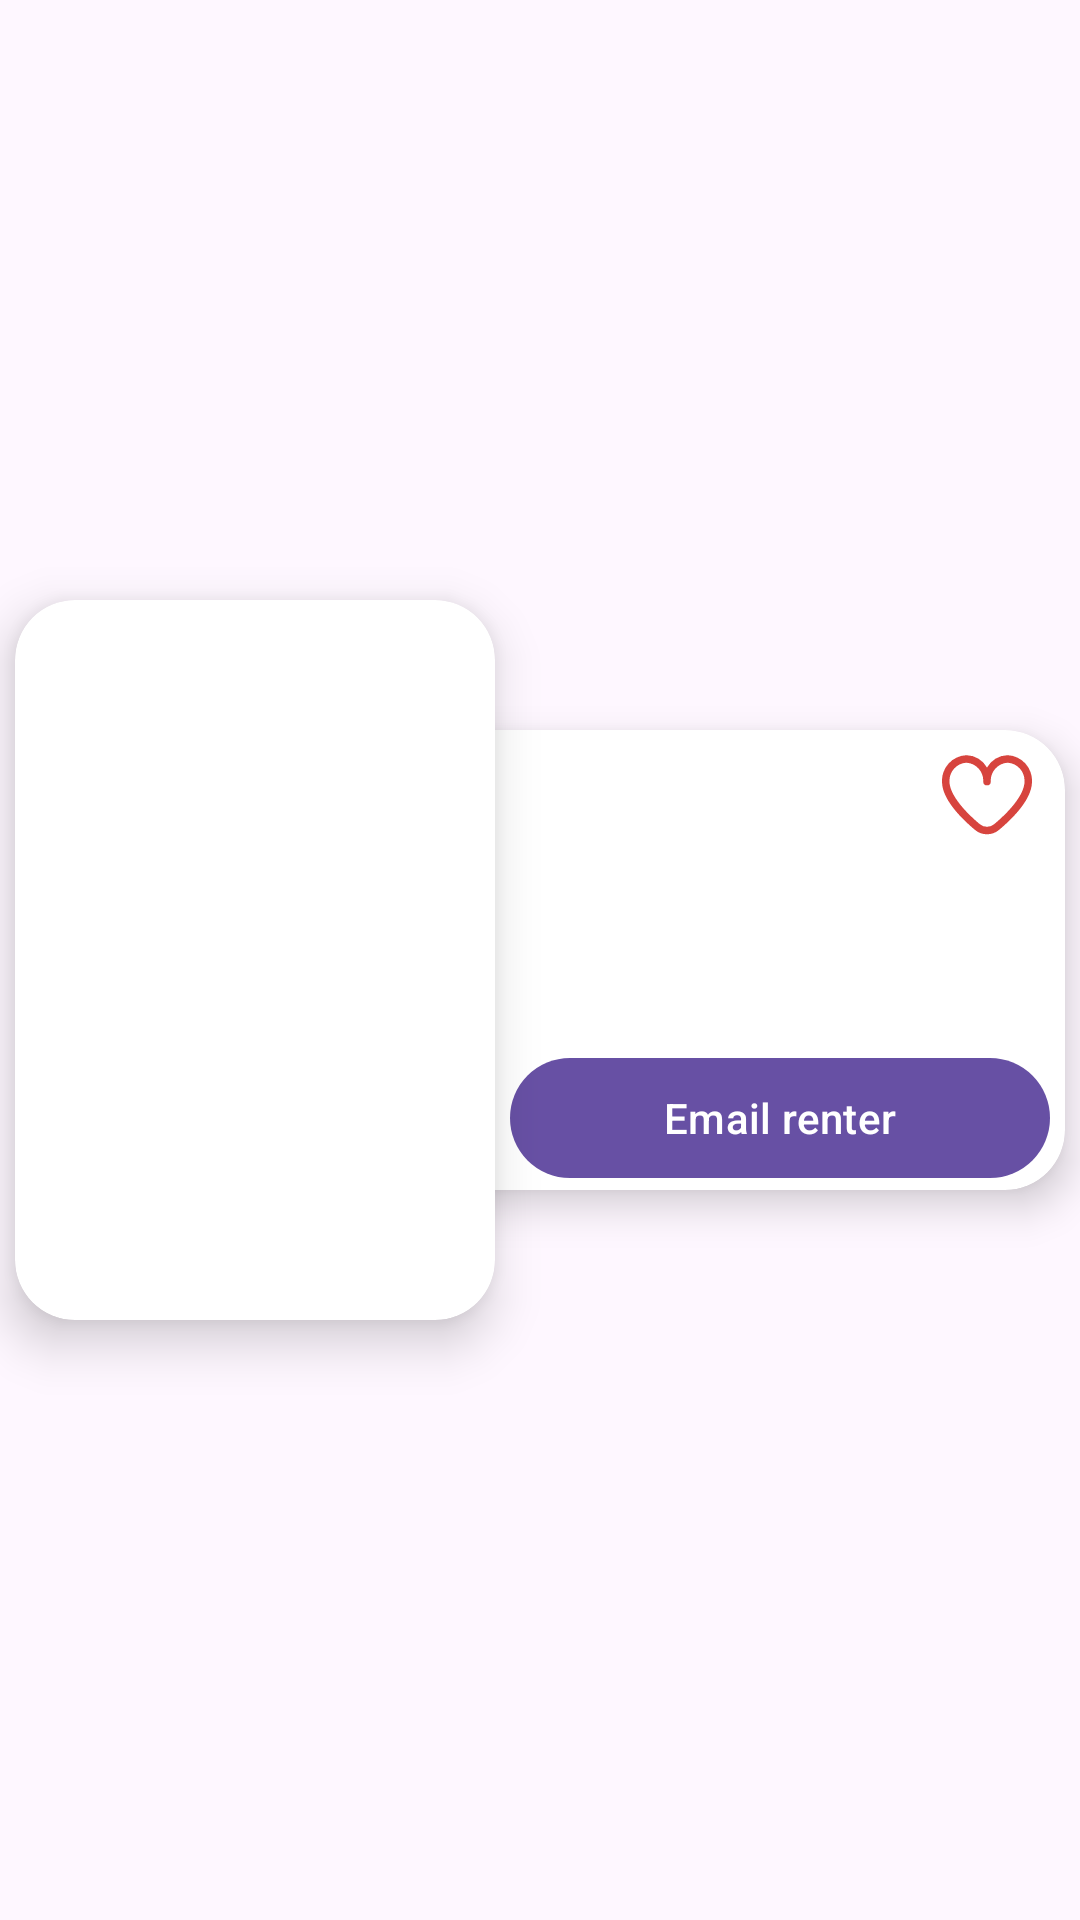

Write the Android layout XML for this screen, with the resource values it uses.
<!-- AndroidManifest.xml: application theme Theme.Homies -->
<!-- res/layout/horizontal_person_item.xml -->
<?xml version="1.0" encoding="utf-8"?>
<androidx.constraintlayout.widget.ConstraintLayout xmlns:android="http://schemas.android.com/apk/res/android"
    xmlns:tools="http://schemas.android.com/tools"
    android:layout_width="match_parent"
    android:layout_height="wrap_content"
    xmlns:app="http://schemas.android.com/apk/res-auto">

    <androidx.cardview.widget.CardView
        android:layout_width="@dimen/profile_width"
        android:layout_height="@dimen/profile_height"
        android:elevation="@dimen/profile_elevation"
        app:cardElevation="@dimen/profile_elevation"
        app:cardCornerRadius="@dimen/profile_corner_radius"
        android:layout_marginVertical="@dimen/profile_vertical_margin"
        android:layout_marginStart="@dimen/profile_vertical_margin"
        app:layout_constraintEnd_toStartOf="@id/profile_CARD_data"
        app:layout_constraintStart_toStartOf="@id/profile_CARD_data"
        app:layout_constraintTop_toTopOf="parent"
        app:layout_constraintBottom_toBottomOf="parent"        >
        <com.google.android.material.imageview.ShapeableImageView
            android:id="@+id/profile_IMG_renter"
            android:layout_width="match_parent"
            android:layout_height="match_parent"
            android:scaleType="center"
            tools:src="@drawable/splash_gradient_background"
            />
    </androidx.cardview.widget.CardView>

    <androidx.cardview.widget.CardView
        android:id="@+id/profile_CARD_data"
        android:layout_width="match_parent"
        android:layout_height="wrap_content"
        android:layout_marginStart="@dimen/data_start_margin"
        android:layout_marginEnd="@dimen/data_end_margin"
        android:layout_marginVertical="@dimen/data_end_margin"
        android:elevation="@dimen/data_elevation"
        app:cardCornerRadius="@dimen/profile_corner_radius"
        app:cardElevation="@dimen/data_elevation"
        app:layout_constraintBottom_toBottomOf="parent"
        app:layout_constraintEnd_toEndOf="parent"
        app:layout_constraintTop_toTopOf="parent">
        <RelativeLayout
            android:layout_width="match_parent"
            android:layout_height="match_parent"
            android:layout_marginEnd="@dimen/data_end_margin"
            android:layout_marginStart="@dimen/data_start_margin">
            <com.google.android.material.imageview.ShapeableImageView
                android:id="@+id/profile_IMG_favorite"
                android:layout_width="@dimen/heart_dimens"
                android:layout_height="@dimen/heart_dimens"
                android:layout_alignParentTop="true"
                android:layout_alignParentEnd="true"
                android:layout_marginTop="@dimen/heart_margin"
                android:layout_marginEnd="@dimen/heart_margin"
                android:scaleType="fitCenter"
                app:srcCompat="@drawable/empty_heart" />

            <com.google.android.material.textview.MaterialTextView
                android:id="@+id/profile_LBL_name"
                android:layout_width="wrap_content"
                android:layout_height="wrap_content"
                android:layout_alignParentStart="true"
                android:layout_alignParentTop="true"
                android:layout_toStartOf="@id/profile_IMG_favorite"
                android:layout_marginStart="@dimen/data_end_margin"
                android:layout_marginTop="@dimen/data_end_margin"
                android:layout_marginEnd="@dimen/data_end_margin"
                android:maxLines="1"
                android:minLines="1"
                android:textSize="@dimen/title_text_size"
                android:textStyle="bold"
                tools:text="profile name" />

            <com.google.android.material.textview.MaterialTextView
                android:id="@+id/profile_LBL_gender"
                android:layout_width="match_parent"
                android:layout_height="wrap_content"
                android:layout_below="@id/profile_LBL_name"
                android:layout_alignStart="@id/profile_LBL_name"
                android:layout_marginTop="@dimen/data_end_margin"
                android:layout_marginEnd="@dimen/data_end_margin"
                android:maxLines="1"
                android:minLines="1"
                android:textSize="@dimen/data_text_size"
                tools:text="Gender:" />



            <com.google.android.material.textview.MaterialTextView
                android:id="@+id/profile_LBL_age"
                android:layout_width="match_parent"
                android:layout_height="wrap_content"
                android:layout_below="@id/profile_LBL_gender"
                android:layout_alignStart="@id/profile_LBL_gender"
                android:layout_marginTop="@dimen/data_end_margin"
                android:layout_marginEnd="@dimen/data_end_margin"
                android:maxLines="1"
                android:minLines="1"
                android:textSize="@dimen/data_text_size"
                tools:text="Age" />

            <com.google.android.material.textview.MaterialTextView
                android:id="@+id/profile_LBL_personal_info"
                android:layout_width="match_parent"
                android:layout_height="wrap_content"
                android:layout_below="@id/profile_LBL_age"
                android:layout_alignStart="@id/profile_LBL_age"
                android:layout_marginTop="@dimen/data_end_margin"
                android:layout_marginEnd="@dimen/data_end_margin"
                android:maxLines="3"
                android:minLines="1"
                android:textSize="@dimen/data_text_size"
                tools:text="Personal information" />
            <com.google.android.material.button.MaterialButton
                android:id="@+id/contact_BTN_contact"
                android:layout_width="match_parent"
                android:layout_height="wrap_content"
                android:text="Email renter"
                android:layout_below="@id/profile_LBL_personal_info"
                />




        </RelativeLayout>
    </androidx.cardview.widget.CardView>
</androidx.constraintlayout.widget.ConstraintLayout>
<!-- resources referenced by this layout -->
<resources>
  <dimen name="data_elevation">8dp</dimen>
  <dimen name="data_end_margin">5dp</dimen>
  <dimen name="data_start_margin">85dp</dimen>
  <dimen name="data_text_size">15sp</dimen>
  <dimen name="heart_dimens">30dp</dimen>
  <dimen name="heart_margin">6dp</dimen>
  <dimen name="profile_corner_radius">20dp</dimen>
  <dimen name="profile_elevation">10dp</dimen>
  <dimen name="profile_height">240dp</dimen>
  <dimen name="profile_vertical_margin">5dp</dimen>
  <dimen name="profile_width">160dp</dimen>
  <dimen name="title_text_size">18sp</dimen>
  <!-- drawable empty_heart (drawable) -->
  <?xml version="1.0" encoding="utf-8"?>
  <vector xmlns:android="http://schemas.android.com/apk/res/android"
      android:width="24dp"
      android:height="24dp"
      android:viewportWidth="24"
      android:viewportHeight="24">
  
      <path
          android:fillColor="#FFD7443E"
          android:pathData="M17.5,1.917a6.4,6.4,0,0,0-5.5,3.3,6.4,6.4,0,0,0-5.5-3.3A6.8,6.8,0,0,0,0,8.967c0,4.547,4.786,9.513,8.8,12.88a4.974,4.974,0,0,0,6.4,0C19.214,18.48,24,13.514,24,8.967A6.8,6.8,0,0,0,17.5,1.917Zm-3.585,18.4a2.973,2.973,0,0,1-3.83,0C4.947,16.006,2,11.87,2,8.967a4.8,4.8,0,0,1,4.5-5.05A4.8,4.8,0,0,1,11,8.967a1,1,0,0,0,2,0,4.8,4.8,0,0,1,4.5-5.05A4.8,4.8,0,0,1,22,8.967C22,11.87,19.053,16.006,13.915,20.313Z" />
  </vector>
  <style name="Theme.Homies" parent="Base.Theme.Homies" />
  <style name="Base.Theme.Homies" parent="Theme.Material3.DayNight.NoActionBar">
          
          
      </style>
</resources>
